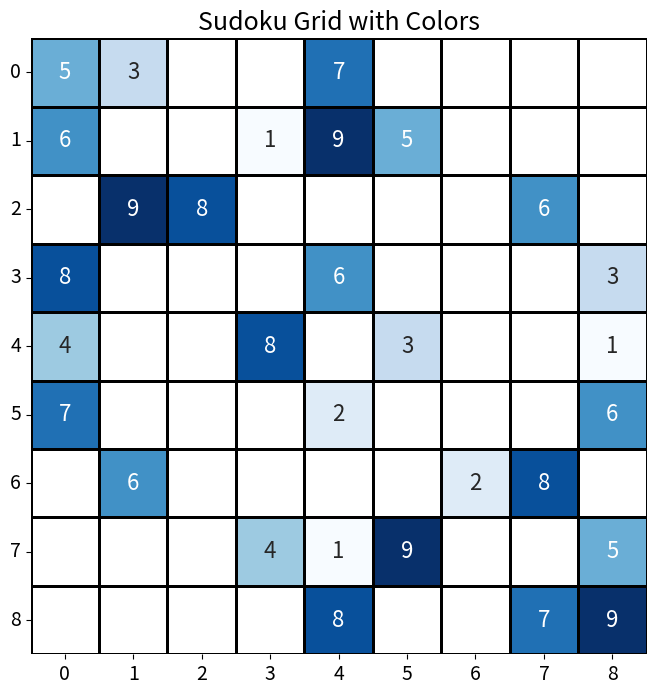

Recreate this plot in Python.
import pandas as pd
import numpy as np
import matplotlib.pyplot as plt
import seaborn as sns

# Example Sudoku grid
sudoku_grid = [
    [5, 3, 0, 0, 7, 0, 0, 0, 0],
    [6, 0, 0, 1, 9, 5, 0, 0, 0],
    [0, 9, 8, 0, 0, 0, 0, 6, 0],
    [8, 0, 0, 0, 6, 0, 0, 0, 3],
    [4, 0, 0, 8, 0, 3, 0, 0, 1],
    [7, 0, 0, 0, 2, 0, 0, 0, 6],
    [0, 6, 0, 0, 0, 0, 2, 8, 0],
    [0, 0, 0, 4, 1, 9, 0, 0, 5],
    [0, 0, 0, 0, 8, 0, 0, 7, 9]
]

# Convert the Sudoku grid to a DataFrame
df = pd.DataFrame(sudoku_grid)

# Replace zeros with empty strings to represent empty cells
df.replace(0, "", inplace=True)

# Display the DataFrame as a table
print(df)

# Replacing None with np.nan for better handling in the plot
df = pd.DataFrame(sudoku_grid)
df.replace(0, np.nan, inplace=True)
# Create a colored plot with NaNs
plt.figure(figsize=(8, 8))
ax = sns.heatmap(df, annot=True, fmt="g", cbar=False, cmap="Blues", linewidths=2, linecolor='black',
                 annot_kws={"size": 16}, square=True)
# Adjust the plot aesthetics
plt.title('Sudoku Grid with Colors', fontsize=18)
plt.xticks(fontsize=14)
plt.yticks(fontsize=14, rotation=0)
plt.show()
